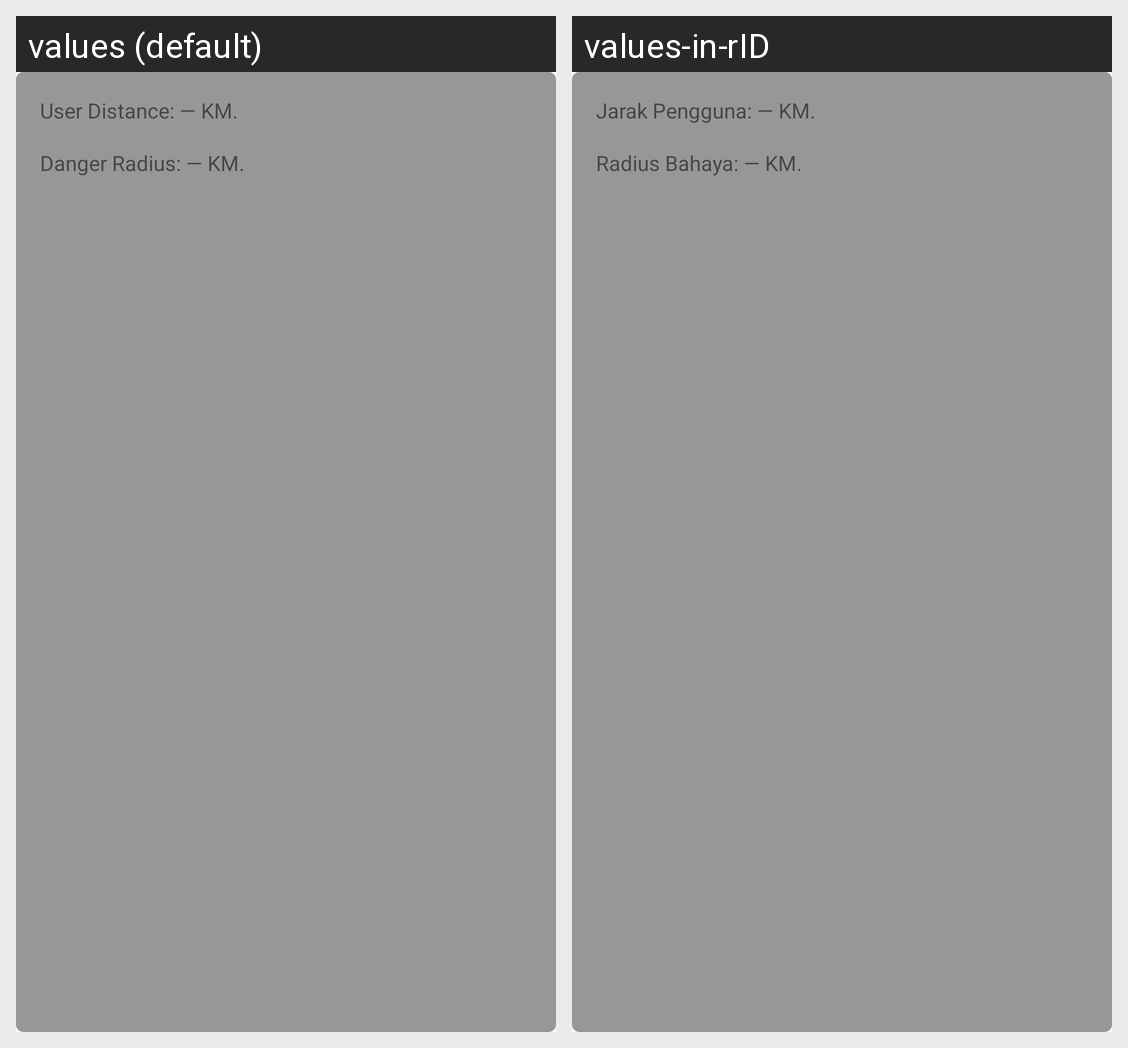

For this localized Android screen grid, give each drawn string resource with its value in every locale shown.
Android screen res/layout/info_map.xml rendered under 2 locales, left to right: values (default), values-in-rID. Device: Nexus 5 (rendered at 1080×1920; each locale shown at half size, 540×960, under a caption strip naming it); theme CustomTheme.
Strings drawn on this screen, with the default value and each locale's value (text and hints the layout hard-codes, and strings that could not be matched under every locale, appear in the picture but are not listed):

jarak_user
  values: User Distance: — KM.
  values-in-rID: Jarak Pengguna: — KM.

radius_bahaya
  values: Danger Radius: — KM.
  values-in-rID: Radius Bahaya: — KM.
